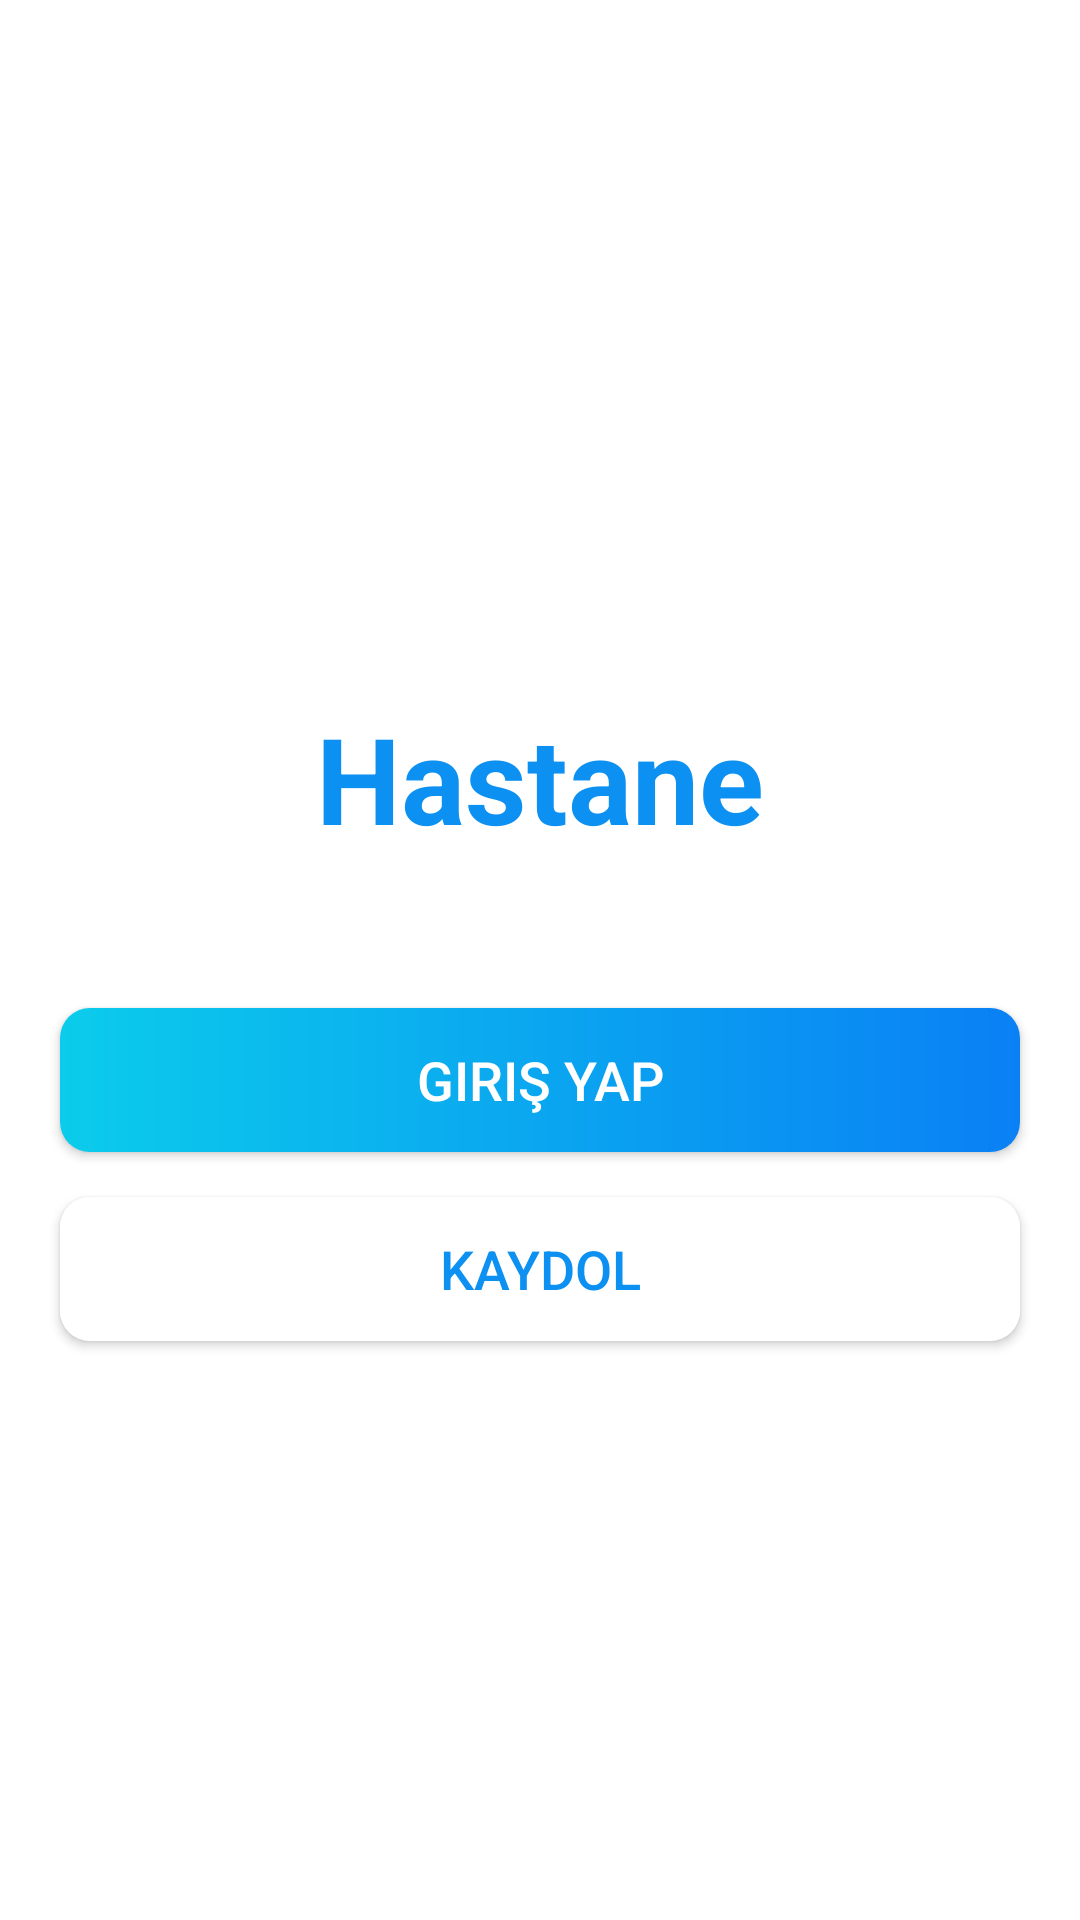

Android layout source for this screen:
<!-- AndroidManifest.xml: application theme Theme.CardProjectManage -->
<!-- res/layout/activity_doktor_secim_ekrani.xml -->
<?xml version="1.0" encoding="utf-8"?>
<LinearLayout xmlns:android="http://schemas.android.com/apk/res/android" xmlns:tools="http://schemas.android.com/tools" android:layout_width="match_parent" android:layout_height="match_parent"  android:gravity="center" android:orientation="vertical" tools:context=".activities.IntroActivity">
    <TextView android:id="@+id/tv_app_name_intro" android:layout_width="wrap_content" android:layout_height="wrap_content" android:layout_marginTop="@dimen/intro_screen_title_text_marginTop" android:text="Hastane" android:textColor="@color/colorAccent" android:textSize="@dimen/intro_screen_title_text_size" android:textStyle="bold"/>
    
    <Button android:id="@+id/doktor_giriş_yap_button" android:layout_width="match_parent" android:layout_height="wrap_content" android:layout_gravity="center" android:layout_marginStart="@dimen/btn_marginStartEnd" android:layout_marginTop="@dimen/intro_screen_sign_in_btn_marginTop" android:layout_marginEnd="@dimen/btn_marginStartEnd" android:background="@drawable/shape_button_rounded" android:foreground="?attr/selectableItemBackground" android:gravity="center" android:paddingTop="@dimen/btn_paddingTopBottom" android:paddingBottom="@dimen/btn_paddingTopBottom" android:text="@string/doktor_giriş_yap" android:textColor="@android:color/white" android:textSize="@dimen/btn_text_size"/>
    <Button android:id="@+id/doktor_kaydol_button" android:layout_width="match_parent" android:layout_height="wrap_content" android:layout_gravity="center" android:layout_marginStart="@dimen/btn_marginStartEnd" android:layout_marginTop="@dimen/intro_screen_sign_up_btn_marginTop" android:layout_marginEnd="@dimen/btn_marginStartEnd" android:background="@drawable/white_border_shape_button_rounded" android:foreground="?attr/selectableItemBackground" android:gravity="center" android:paddingTop="@dimen/btn_paddingTopBottom" android:paddingBottom="@dimen/btn_paddingTopBottom" android:text="@string/doktor_kaydol" android:textColor="@color/colorAccent" android:textSize="@dimen/btn_text_size"/>
</LinearLayout>
<!-- resources referenced by this layout -->
<resources>
  <color name="colorAccent">#0C90F1</color>
  <dimen name="btn_marginStartEnd">20dp</dimen>
  <dimen name="btn_paddingTopBottom">8dp</dimen>
  <dimen name="btn_text_size">18sp</dimen>
  <dimen name="intro_screen_sign_in_btn_marginTop">50dp</dimen>
  <dimen name="intro_screen_sign_up_btn_marginTop">15dp</dimen>
  <dimen name="intro_screen_title_text_marginTop">40dp</dimen>
  <dimen name="intro_screen_title_text_size">40sp</dimen>
  <!-- drawable shape_button_rounded (drawable) -->
  <?xml version="1.0" encoding="utf-8"?>
  <shape xmlns:android="http://schemas.android.com/apk/res/android"
      android:shape="rectangle"
      >
      <gradient
          android:angle="360"
          android:endColor="#0A80F5"
          android:startColor="#0BCCEB"
          android:type="linear"
          ></gradient>
      <corners
          android:radius="10dp">
  
      </corners>
  
  </shape>
  <!-- drawable white_border_shape_button_rounded (drawable) -->
  <?xml version="1.0" encoding="utf-8"?>
  <shape xmlns:android="http://schemas.android.com/apk/res/android"
      android:shape="rectangle"
      >
      <stroke
          android:angle="360"
          android:endColor="#0A80F5"
          android:startColor="#0BCCEB"
          android:type="linear"
          ></stroke>
      <solid android:color="@android:color/white"></solid>
  
      <corners android:radius="10dp"></corners>
  
  
  </shape>
  <string name="doktor_kaydol">Kaydol</string>
  <style name="Theme.CardProjectManage" parent="Theme.MaterialComponents.DayNight.DarkActionBar">
          
          <item name="colorPrimary">@color/purple_500</item>
          <item name="colorPrimaryVariant">@color/purple_700</item>
          <item name="colorOnPrimary">@color/white</item>
          
          <item name="colorSecondary">@color/teal_200</item>
          <item name="colorSecondaryVariant">@color/teal_700</item>
          <item name="colorOnSecondary">@color/black</item>
          
          <item name="android:statusBarColor">?attr/colorPrimaryVariant</item>
          
      </style>
  <color name="purple_500">#FF6200EE</color>
  <color name="purple_700">#FF3700B3</color>
  <color name="white">#FFFFFFFF</color>
  <color name="teal_200">#FF03DAC5</color>
  <color name="teal_700">#FF018786</color>
  <color name="black">#FF000000</color>
</resources>
